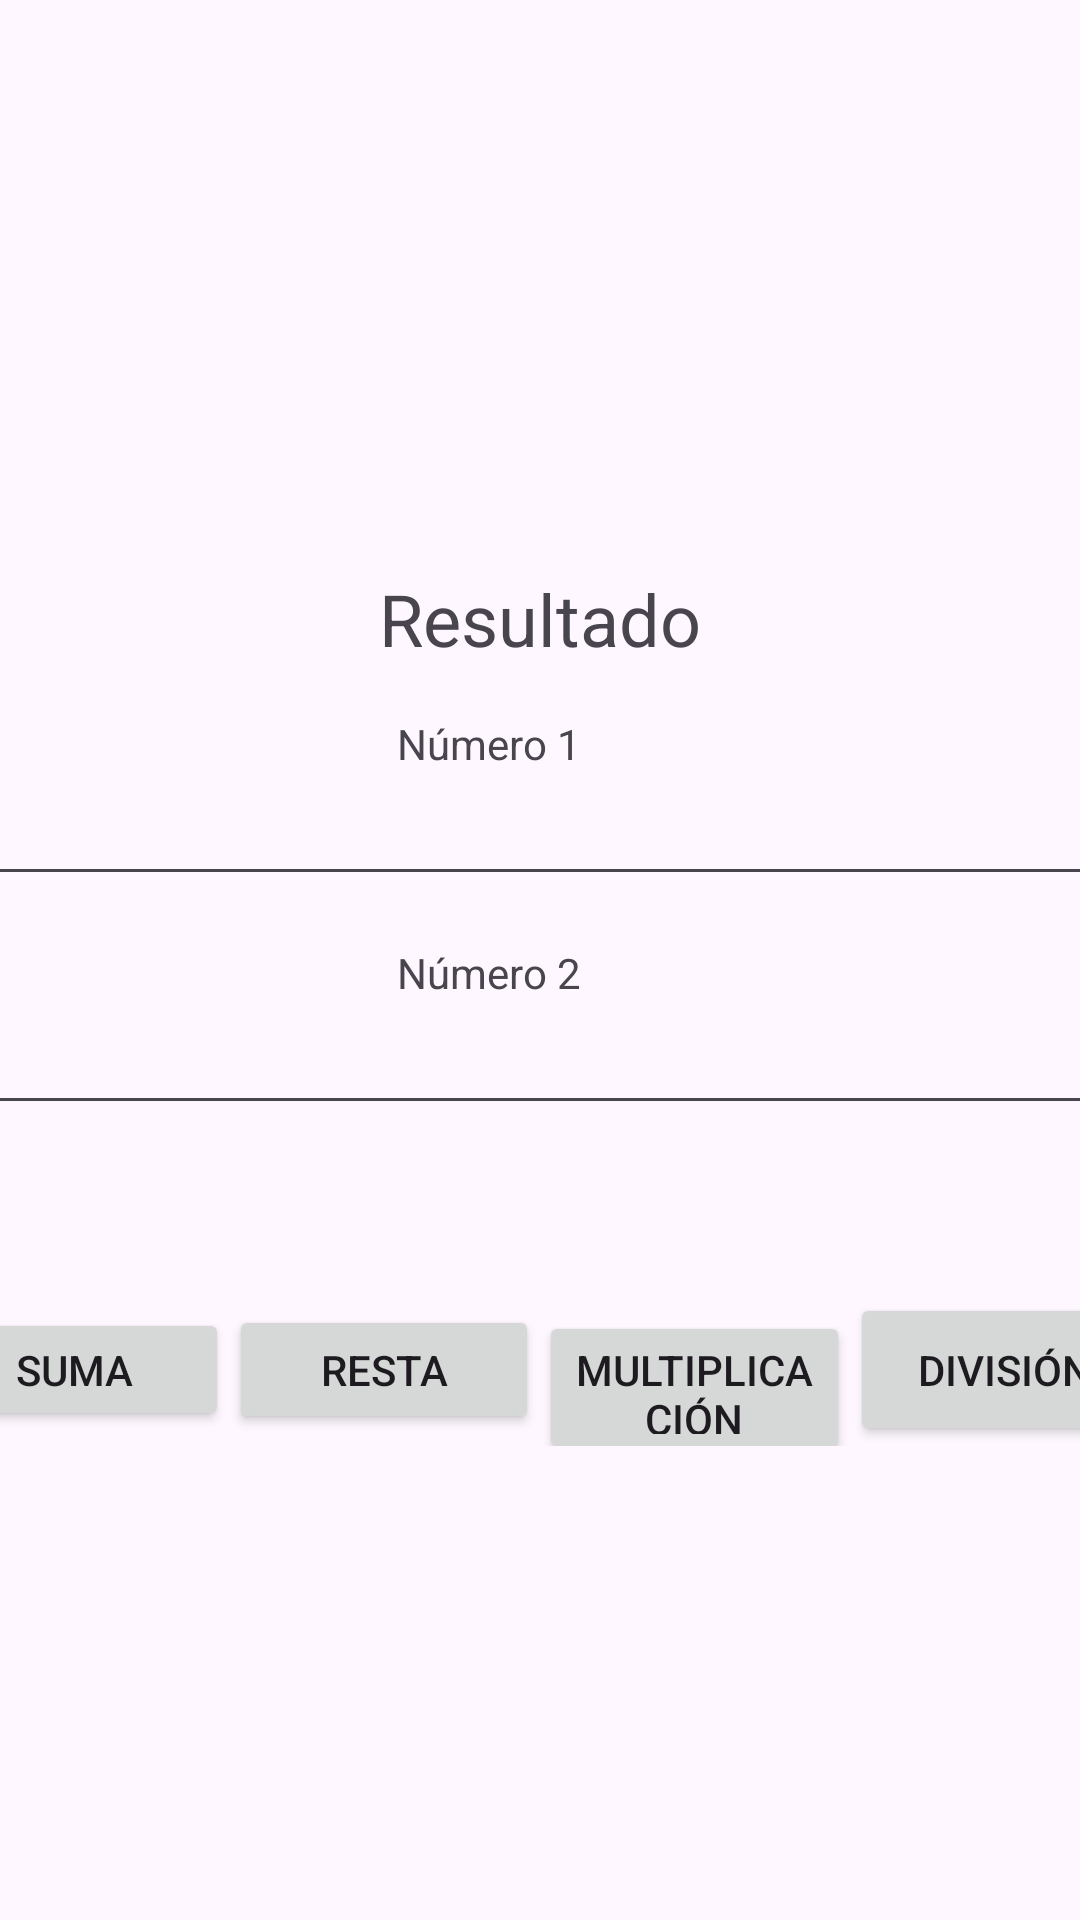

Write the Android layout XML for this screen, with the resource values it uses.
<!-- AndroidManifest.xml: application theme Theme.PMDMEjercicios -->
<!-- res/layout/activity_calculadora.xml -->
<?xml version="1.0" encoding="utf-8"?>
<LinearLayout xmlns:android="http://schemas.android.com/apk/res/android"
    xmlns:app="http://schemas.android.com/apk/res-auto"
    xmlns:tools="http://schemas.android.com/tools"
    android:id="@+id/main"
    android:layout_width="match_parent"
    android:layout_height="match_parent"
    android:gravity="center"
    android:orientation="vertical"
    tools:context=".CalculadoraActivity">

    <LinearLayout
        android:layout_width="422dp"
        android:layout_height="249dp"
        android:gravity="center"
        android:orientation="vertical">

        <TextView
            android:id="@+id/tvResultado"
            android:layout_width="match_parent"
            android:layout_height="wrap_content"
            android:text="Resultado"
            android:textAlignment="center"
            android:textSize="24sp" />

        <TextView
            android:id="@+id/textView6"
            android:layout_width="95dp"
            android:layout_height="wrap_content"
            android:layout_marginTop="16dp"
            android:text="Número 1" />

        <EditText
            android:id="@+id/etNumero1"
            android:layout_width="match_parent"
            android:layout_height="wrap_content"
            android:ems="10"
            android:inputType="number" />

        <TextView
            android:id="@+id/textView7"
            android:layout_width="95dp"
            android:layout_height="wrap_content"
            android:layout_marginTop="16dp"
            android:text="Número 2" />

        <EditText
            android:id="@+id/etNumero2"
            android:layout_width="match_parent"
            android:layout_height="wrap_content"
            android:ems="10"
            android:inputType="number" />
    </LinearLayout>

    <LinearLayout
        android:layout_width="414dp"
        android:layout_height="wrap_content"
        android:layout_marginTop="24dp"
        android:orientation="horizontal">

        <Button
            android:id="@+id/btnSuma"
            android:layout_width="0dp"
            android:layout_height="41dp"
            android:layout_weight="1"
            android:text="Suma" />

        <Button
            android:id="@+id/btnResta"
            android:layout_width="0dp"
            android:layout_height="43dp"
            android:layout_weight="1"
            android:text="Resta" />

        <Button
            android:id="@+id/btnMultiplicacion"
            android:layout_width="0dp"
            android:layout_height="51dp"
            android:layout_weight="1"
            android:text="Multiplicación" />

        <Button
            android:id="@+id/btnDivision"
            android:layout_width="0dp"
            android:layout_height="51dp"
            android:layout_weight="1"
            android:text="División" />
    </LinearLayout>

</LinearLayout>
<!-- resources referenced by this layout -->
<resources>
  <style name="Theme.PMDMEjercicios" parent="Base.Theme.PMDMEjercicios" />
  <style name="Base.Theme.PMDMEjercicios" parent="Theme.Material3.DayNight.NoActionBar">
          
          
      </style>
</resources>
